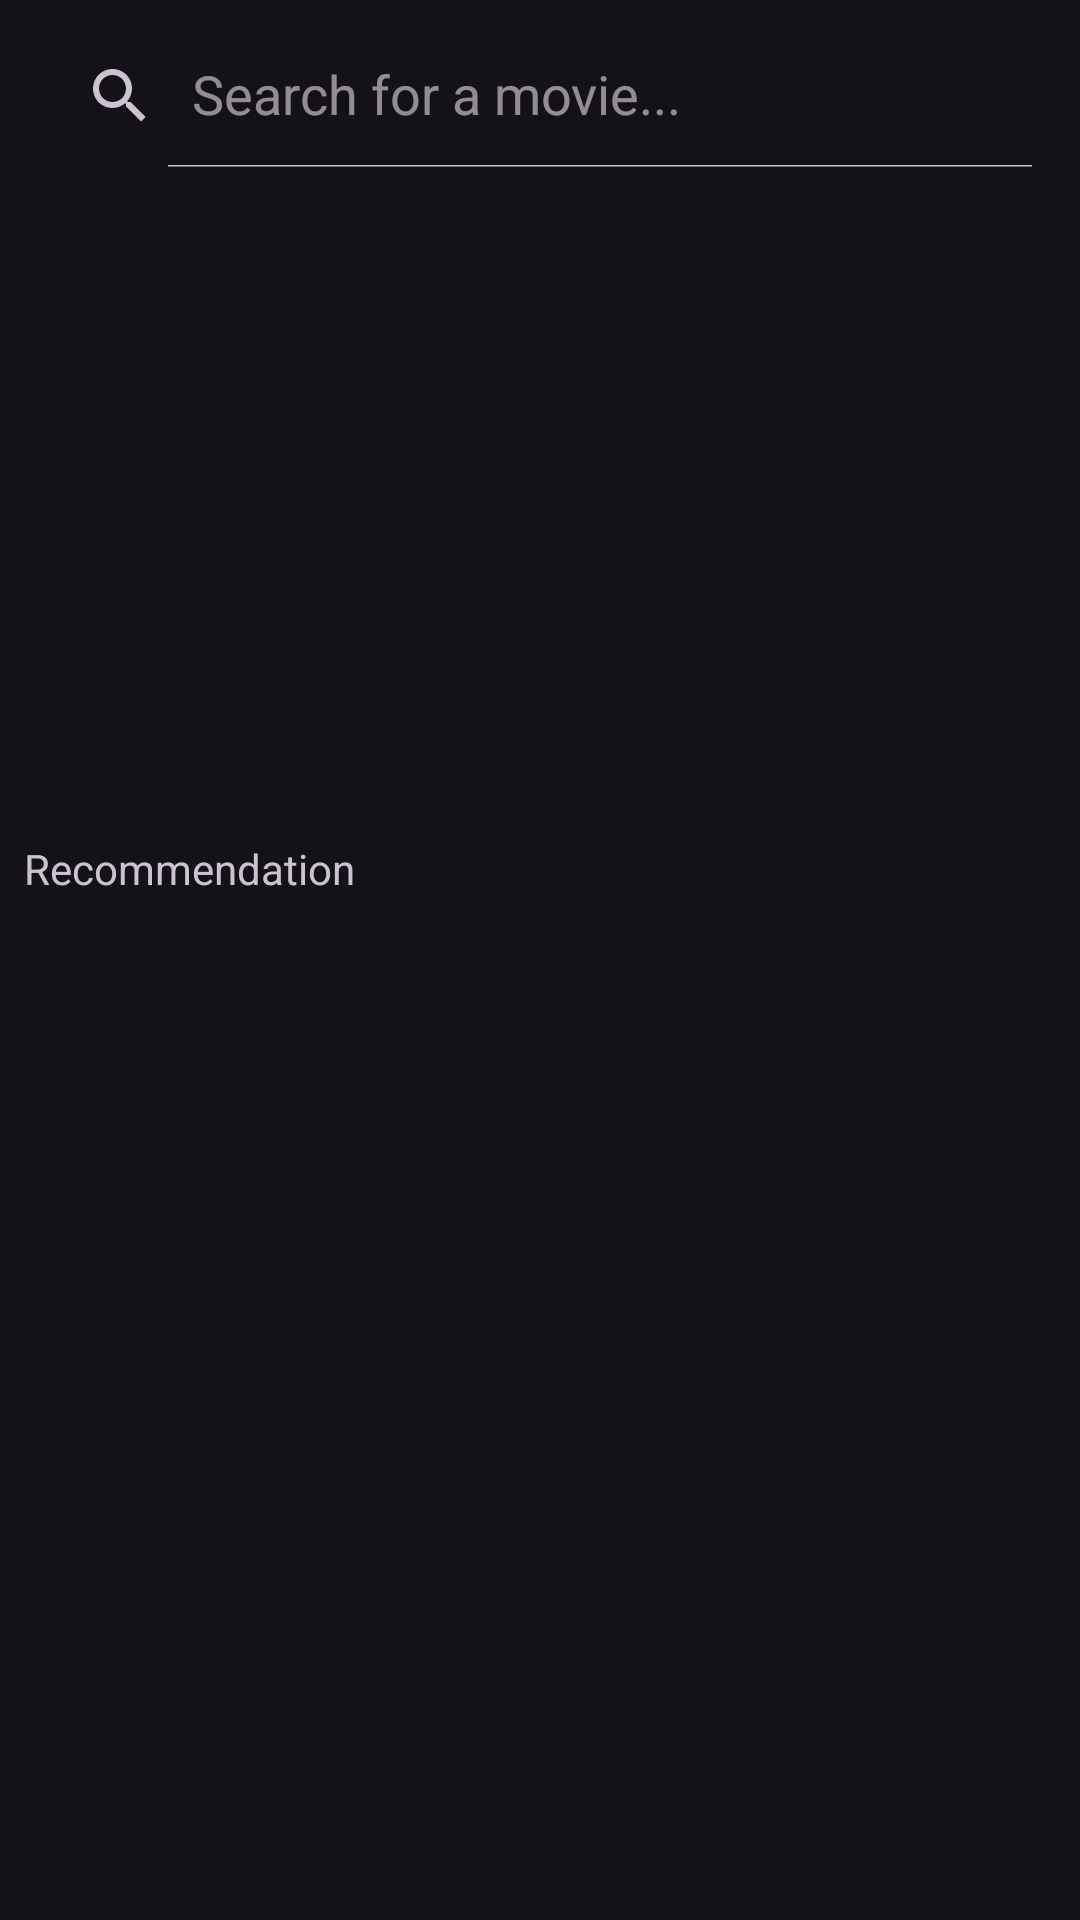

The Android layout XML behind this screen, and the referenced resources:
<!-- AndroidManifest.xml: application theme Theme.DesainMovieReview2 -->
<!-- res/layout/fragment_home.xml -->
<?xml version="1.0" encoding="utf-8"?>
<androidx.constraintlayout.widget.ConstraintLayout
    xmlns:android="http://schemas.android.com/apk/res/android"
    xmlns:app="http://schemas.android.com/apk/res-auto"
    xmlns:tools="http://schemas.android.com/tools"
    android:layout_width="match_parent"
    android:layout_height="match_parent"
    tools:context=".home.HomeFragment">

    <androidx.appcompat.widget.SearchView
        android:id="@+id/searchView"
        android:layout_width="0dp"
        android:layout_height="wrap_content"
        android:layout_marginStart="8dp"
        android:layout_marginTop="8dp"
        android:layout_marginEnd="8dp"
        app:iconifiedByDefault="false"
        app:queryHint="Search for a movie..."
        app:layout_constraintEnd_toEndOf="parent"
        app:layout_constraintStart_toStartOf="parent"
        app:layout_constraintTop_toTopOf="parent" />

    <androidx.viewpager2.widget.ViewPager2
        android:id="@+id/bannerViewPager"
        android:layout_width="0dp"
        android:layout_height="200dp"
        android:clipChildren="false"
        android:clipToPadding="false"
        app:layout_constraintEnd_toEndOf="parent"
        app:layout_constraintStart_toStartOf="parent"
        app:layout_constraintTop_toBottomOf="@+id/searchView" />


    <TextView
        android:id="@+id/recommendation_title"
        android:layout_width="0dp"
        android:layout_height="wrap_content"
        android:layout_marginStart="8dp"
        android:layout_marginTop="24dp"
        android:layout_marginEnd="8dp"
        android:text="Recommendation"
        app:layout_constraintEnd_toEndOf="parent"
        app:layout_constraintStart_toStartOf="parent"
        app:layout_constraintTop_toBottomOf="@+id/bannerViewPager" />

    <androidx.recyclerview.widget.RecyclerView
        android:id="@+id/movie_list"
        android:layout_width="0dp"
        android:layout_height="0dp"
        android:layout_marginStart="8dp"
        android:layout_marginTop="8dp"
        android:layout_marginEnd="8dp"
        app:layout_constraintBottom_toBottomOf="parent"
        app:layout_constraintEnd_toEndOf="parent"
        app:layout_constraintStart_toStartOf="parent"
        app:layout_constraintTop_toBottomOf="@+id/recommendation_title" />

    <androidx.recyclerview.widget.RecyclerView
        android:id="@+id/search_predictions_recycler_view"
        android:layout_width="wrap_content"
        android:layout_height="wrap_content"
        android:background="?attr/colorSurface"
        android:visibility="gone"
        app:layout_constraintEnd_toEndOf="parent"
        app:layout_constraintHorizontal_bias="0.0"
        app:layout_constraintStart_toStartOf="parent"
        app:layout_constraintTop_toBottomOf="@+id/recommendation_title"
        tools:listitem="@layout/item_search_prediction"
        tools:visibility="visible" />

</androidx.constraintlayout.widget.ConstraintLayout>
<!-- res/layout/item_search_prediction.xml (included above) -->
<?xml version="1.0" encoding="utf-8"?>
<LinearLayout xmlns:android="http://schemas.android.com/apk/res/android"
    xmlns:tools="http://schemas.android.com/tools"
    android:layout_width="match_parent"
    android:layout_height="wrap_content"
    android:orientation="horizontal"
    android:gravity="center_vertical"
    android:padding="8dp"
    android:background="?attr/colorSurface">

    <ImageView
        android:id="@+id/imageViewPoster"
        android:layout_width="45dp"
        android:layout_height="60dp"
        android:scaleType="centerCrop"
        android:layout_marginEnd="12dp"
        tools:src="@tools:sample/backgrounds/scenic" />

    <LinearLayout
        android:layout_width="0dp"
        android:layout_height="wrap_content"
        android:layout_weight="1"
        android:orientation="vertical">

        <TextView
            android:id="@+id/textViewMovieTitle"
            android:layout_width="match_parent"
            android:layout_height="wrap_content"
            android:text="Movie Title"
            android:textColor="?attr/colorOnSurface"
            android:textSize="16sp"
            android:textStyle="bold" />

        <TextView
            android:id="@+id/textViewReleaseDate"
            android:layout_width="match_parent"
            android:layout_height="wrap_content"
            android:text="2025"
            android:textColor="?attr/colorOnSurfaceVariant"
            android:textSize="12sp" />
    </LinearLayout>

</LinearLayout>
<!-- resources referenced by this layout -->
<resources>
  <style name="Theme.DesainMovieReview2" parent="Base.Theme.DesainMovieReview2" />
  <style name="Base.Theme.DesainMovieReview2" parent="Theme.Material3.Dark.NoActionBar">
          
          
          <item name="android:forceDarkAllowed" tools:targetApi="q">false</item>
      </style>
</resources>
